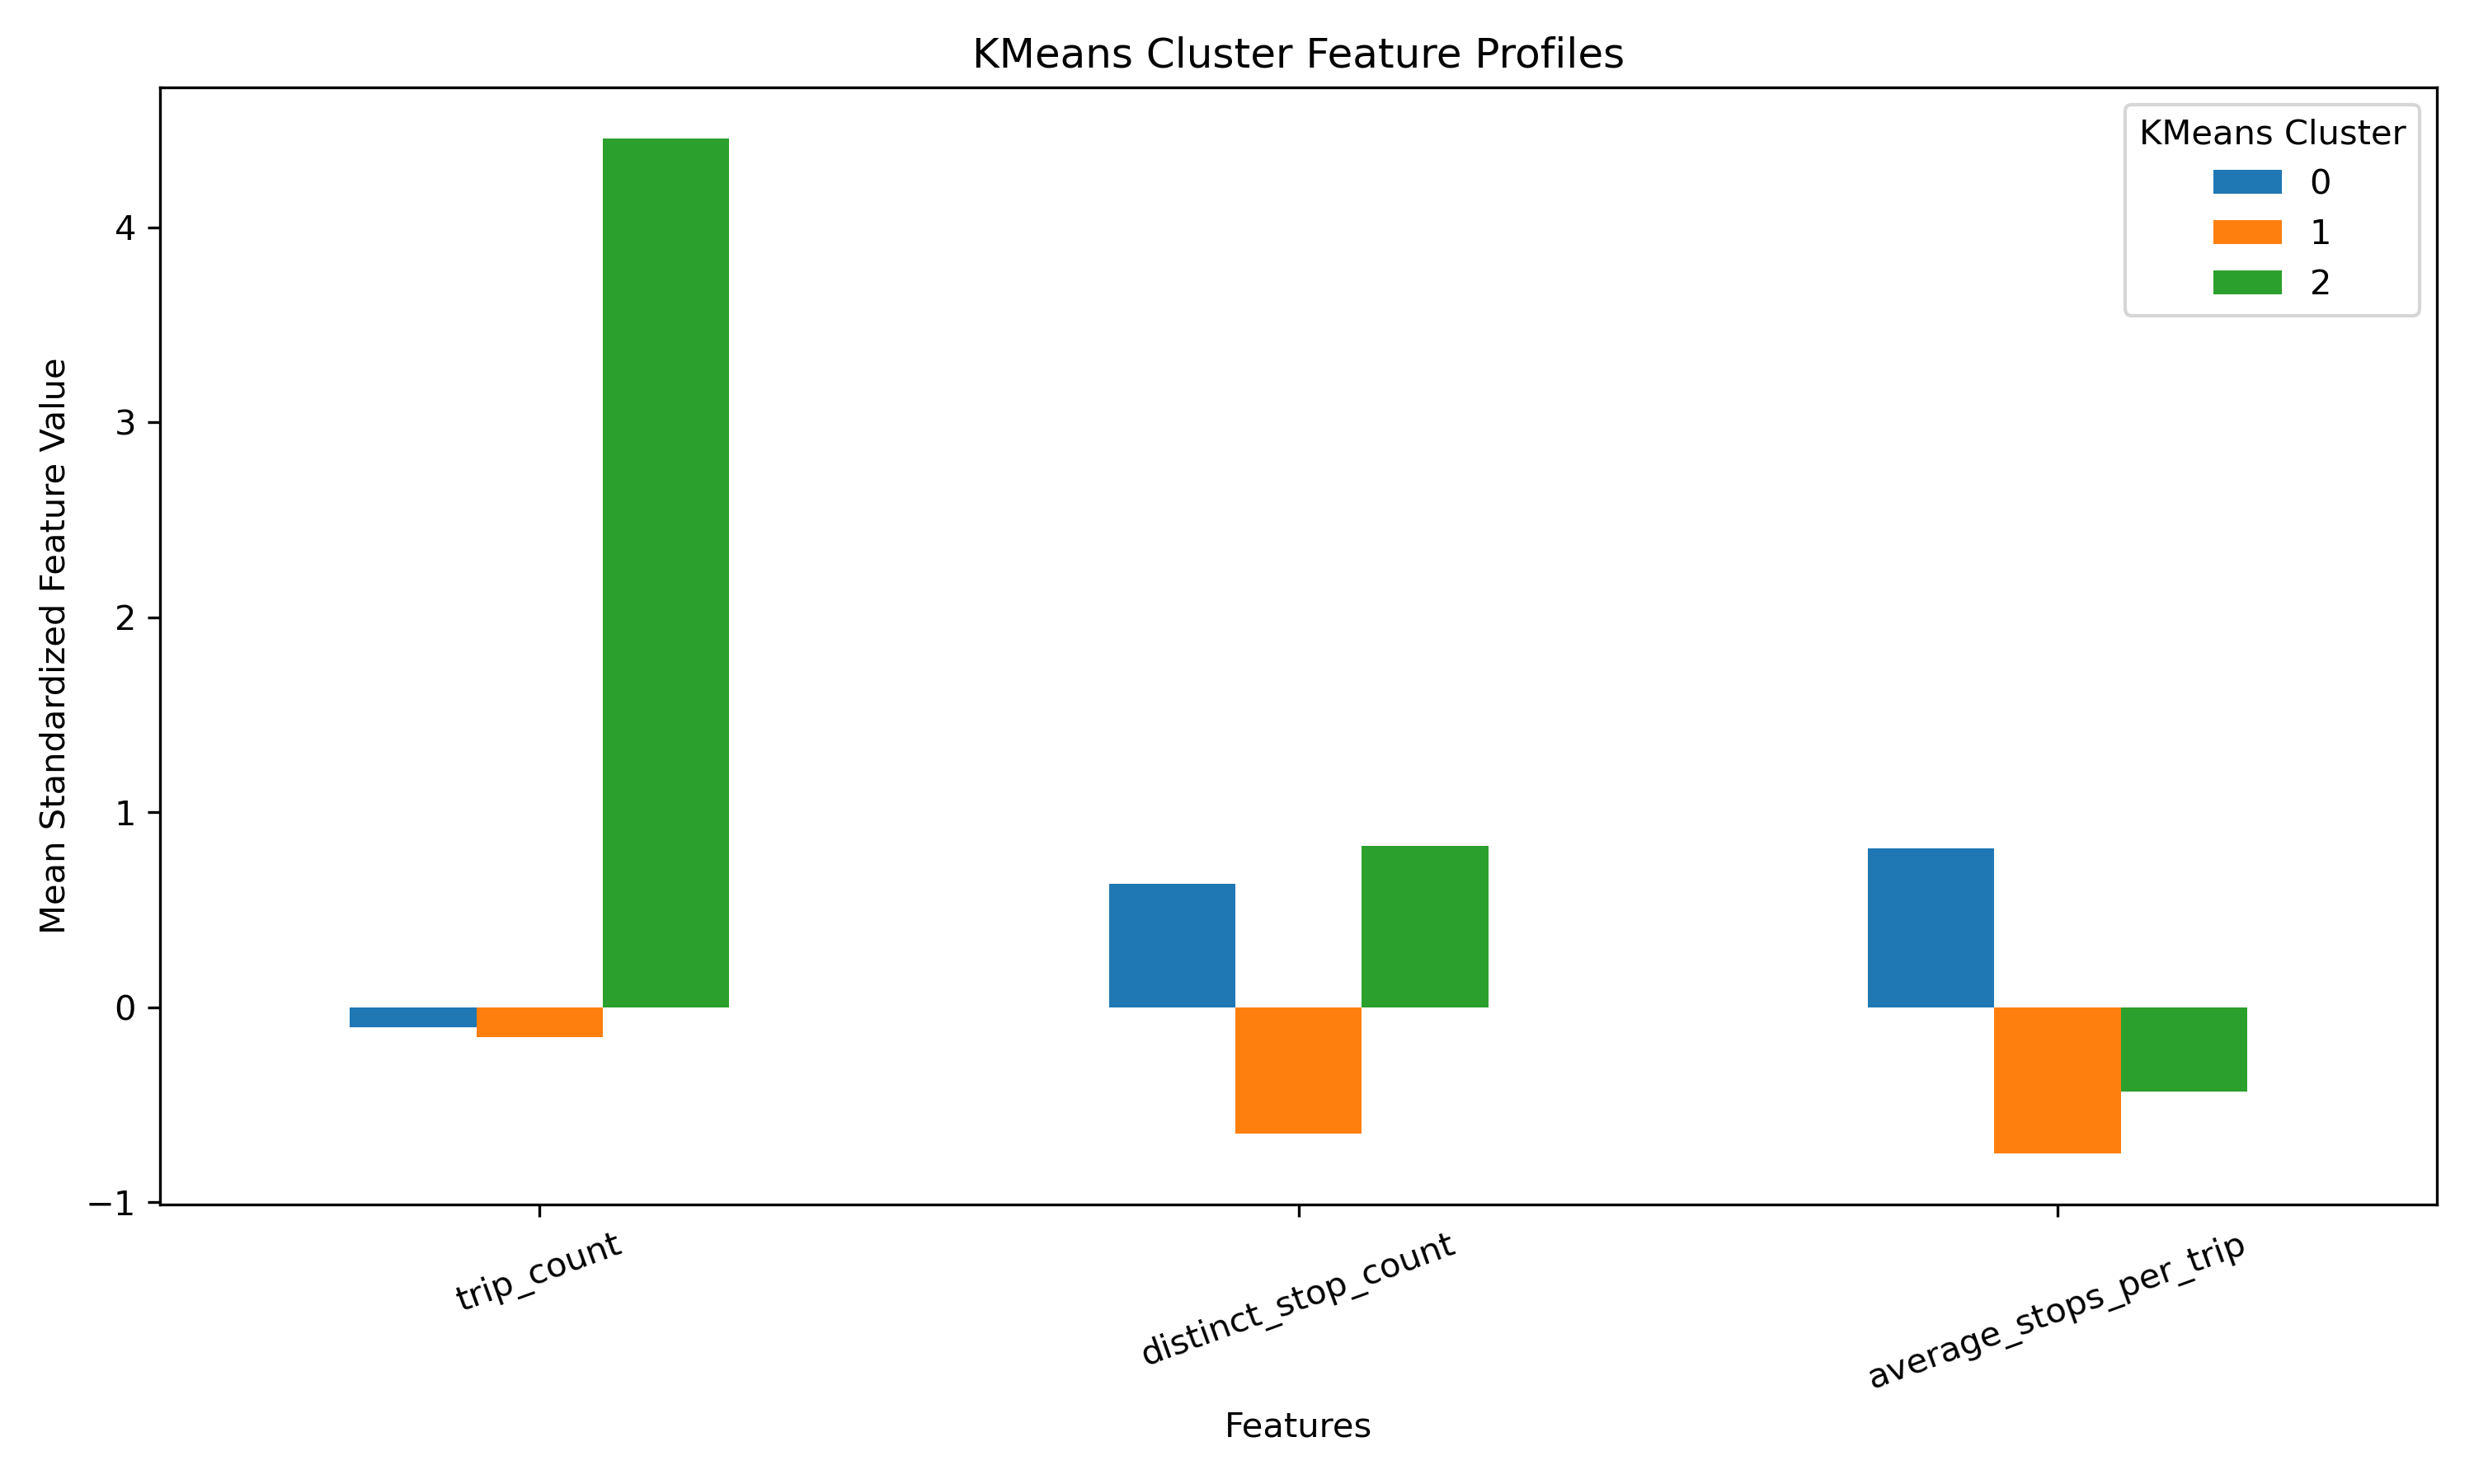

Source data for this figure (header and first rows):
kmeans_inference_cluster, trip_count, distinct_stop_count, average_stops_per_trip
0, -0.101, 0.635, 0.815
1, -0.154, -0.649, -0.749
2, 4.458, 0.828, -0.433
